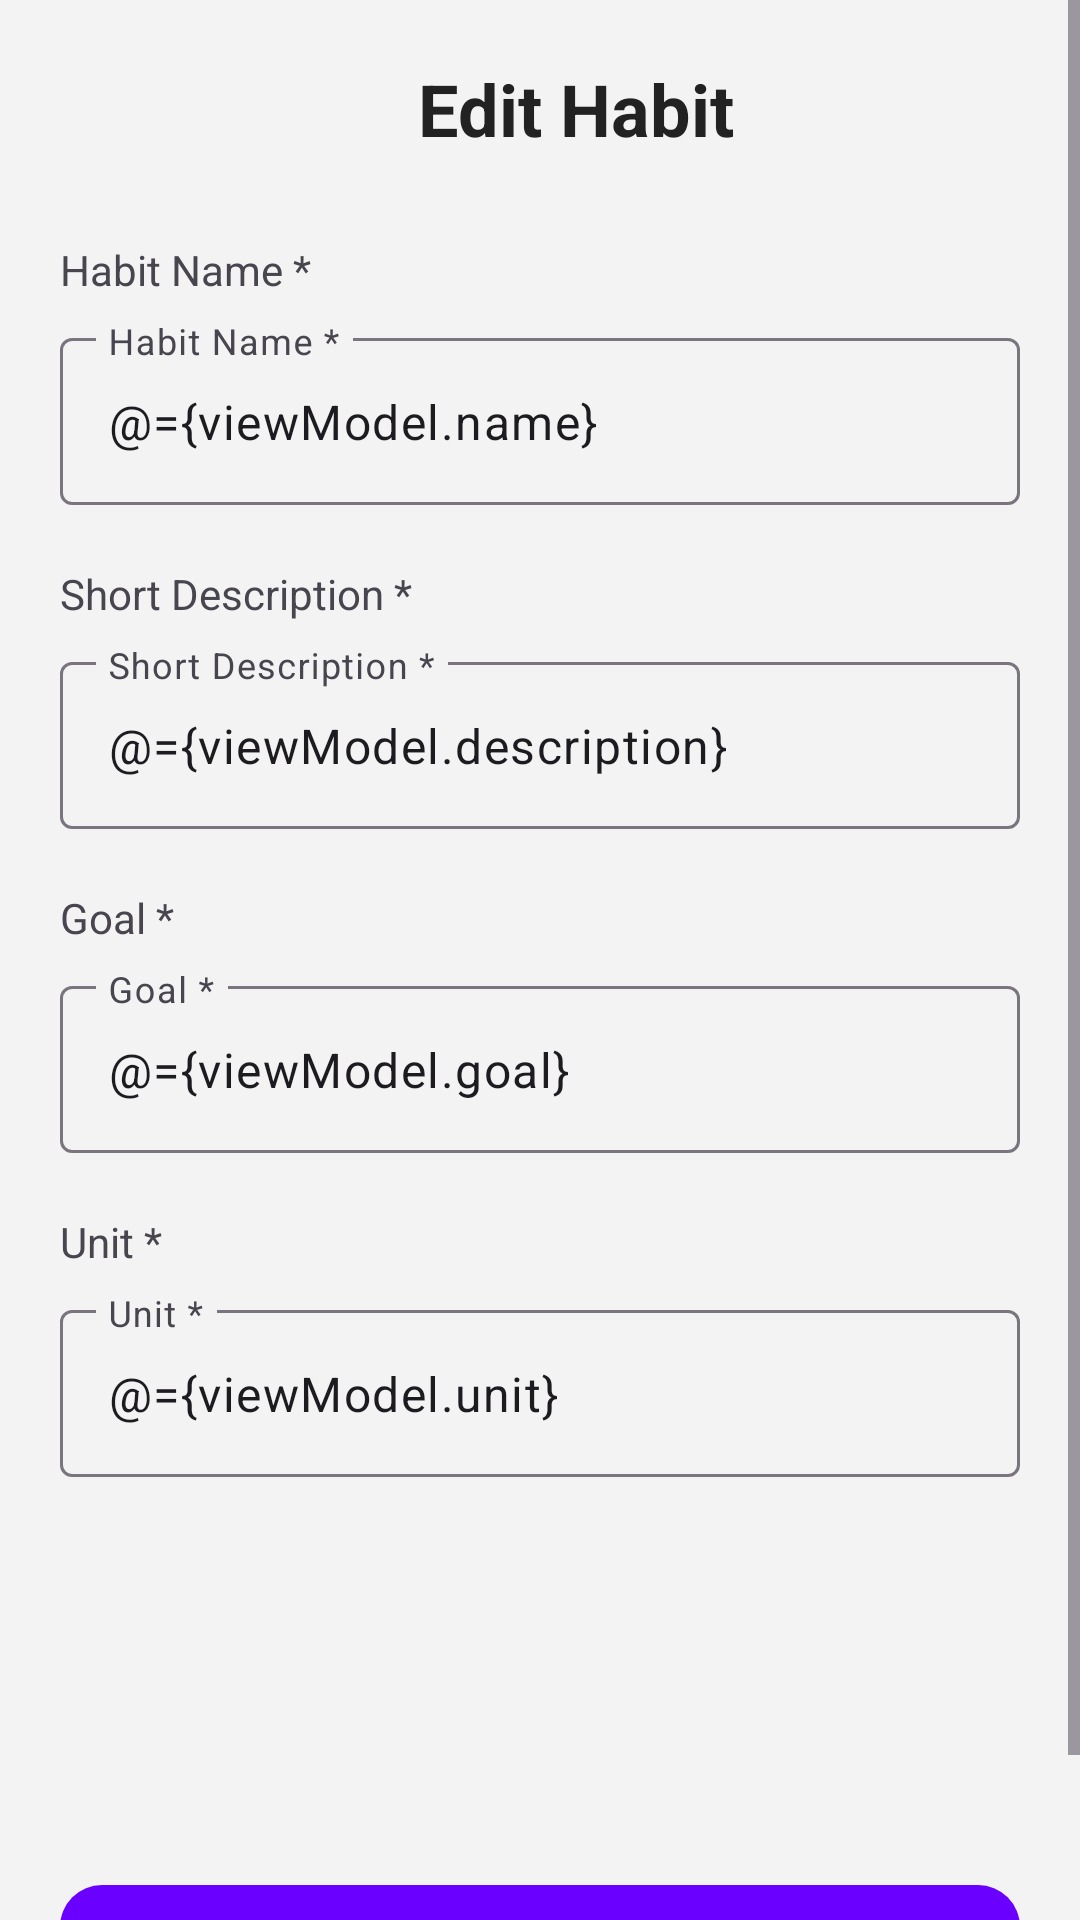

This screen was rendered from an Android layout file. Write that file and the resources it references.
<!-- AndroidManifest.xml: application theme Theme.HabitTracker -->
<!-- res/layout/fragment_edit_habit.xml -->
<?xml version="1.0" encoding="utf-8"?>


<layout xmlns:android="http://schemas.android.com/apk/res/android"
    xmlns:app="http://schemas.android.com/apk/res-auto">

    <data>

        <variable
            name="viewModel"
            type="com.example.habittracker.ui.edithabit.EditHabitViewModel" />

    </data>

    <ScrollView
        android:layout_width="match_parent"
        android:layout_height="match_parent"
        android:background="@color/gray_bg">

        <LinearLayout
            android:layout_width="match_parent"
            android:layout_height="wrap_content"
            android:orientation="vertical"
            android:padding="20dp">

            

            <LinearLayout
                android:layout_width="match_parent"
                android:layout_height="wrap_content"
                android:gravity="center_vertical"
                android:orientation="horizontal">

                <ImageView
                    android:id="@+id/btnBack"
                    android:layout_width="24dp"
                    android:layout_height="24dp"
                    android:contentDescription="@string/back"
                    android:src="@drawable/ic_back"
                    app:tint="@android:color/black" />

                <TextView
                    android:layout_width="0dp"
                    android:layout_height="wrap_content"
                    android:layout_weight="1"
                    android:gravity="center"
                    android:text="@string/edit_habit"
                    android:textColor="#222222"
                    android:textSize="24sp"
                    android:textStyle="bold" />

            </LinearLayout>

            

            <TextView
                android:layout_width="wrap_content"
                android:layout_height="wrap_content"
                android:layout_marginTop="28dp"
                android:labelFor="@id/edtName"
                android:text="@string/habit_name_hint" />

            <com.google.android.material.textfield.TextInputLayout
                android:layout_width="match_parent"
                android:layout_height="wrap_content"
                android:layout_marginTop="8dp">

                <com.google.android.material.textfield.TextInputEditText
                    android:id="@+id/edtName"
                    android:layout_width="match_parent"
                    android:layout_height="wrap_content"
                    android:hint="@string/habit_name_hint"
                    android:text="@={viewModel.name}" />

            </com.google.android.material.textfield.TextInputLayout>

            

            <TextView
                android:layout_width="wrap_content"
                android:layout_height="wrap_content"
                android:layout_marginTop="20dp"
                android:labelFor="@id/edtDescription"
                android:text="@string/short_description_hint" />

            <com.google.android.material.textfield.TextInputLayout
                android:layout_width="match_parent"
                android:layout_height="wrap_content"
                android:layout_marginTop="8dp">

                <com.google.android.material.textfield.TextInputEditText
                    android:id="@+id/edtDescription"
                    android:layout_width="match_parent"
                    android:layout_height="wrap_content"
                    android:hint="@string/short_description_hint"
                    android:text="@={viewModel.description}" />

            </com.google.android.material.textfield.TextInputLayout>

            

            <TextView
                android:layout_width="wrap_content"
                android:layout_height="wrap_content"
                android:layout_marginTop="20dp"
                android:labelFor="@id/edtGoal"
                android:text="@string/goal_hint" />

            <com.google.android.material.textfield.TextInputLayout
                android:layout_width="match_parent"
                android:layout_height="wrap_content"
                android:layout_marginTop="8dp">

                <com.google.android.material.textfield.TextInputEditText
                    android:id="@+id/edtGoal"
                    android:layout_width="match_parent"
                    android:layout_height="wrap_content"
                    android:hint="@string/goal_hint"
                    android:inputType="number"
                    android:text="@={viewModel.goal}" />

            </com.google.android.material.textfield.TextInputLayout>

            

            <TextView
                android:layout_width="wrap_content"
                android:layout_height="wrap_content"
                android:layout_marginTop="20dp"
                android:labelFor="@id/edtUnit"
                android:text="@string/unit_hint" />

            <com.google.android.material.textfield.TextInputLayout
                android:layout_width="match_parent"
                android:layout_height="wrap_content"
                android:layout_marginTop="8dp">

                <com.google.android.material.textfield.TextInputEditText
                    android:id="@+id/edtUnit"
                    android:layout_width="match_parent"
                    android:layout_height="wrap_content"
                    android:hint="@string/unit_hint"
                    android:text="@={viewModel.unit}" />

            </com.google.android.material.textfield.TextInputLayout>

            

            <ImageView
                android:id="@+id/imgIcon"
                android:layout_width="72dp"
                android:layout_height="72dp"
                android:layout_gravity="center"
                android:layout_marginTop="28dp"
                android:background="@drawable/icon_circle_bg"
                android:contentDescription="@string/habit_icon"
                android:padding="12dp"
                app:imageRes="@{viewModel.icon}" />

            

            <com.google.android.material.button.MaterialButton
                android:id="@+id/btnSave"
                android:layout_width="match_parent"
                android:layout_height="56dp"
                android:layout_marginTop="32dp"
                android:text="@string/save_changes"
                android:textAllCaps="false"
                android:textColor="@android:color/white"
                android:textSize="16sp"
                app:backgroundTint="@color/purple_primary"
                app:cornerRadius="14dp" />

        </LinearLayout>

    </ScrollView>

</layout>
<!-- resources referenced by this layout -->
<resources>
  <color name="gray_bg">#F3F3F3</color>
  <color name="purple_primary">#6A00FF</color>
  <string name="back">Back</string>
  <string name="edit_habit">Edit Habit</string>
  <string name="goal_hint">Goal *</string>
  <string name="habit_icon">Habit Icon</string>
  <string name="habit_name_hint">Habit Name *</string>
  <string name="save_changes">Save Changes</string>
  <string name="short_description_hint">Short Description *</string>
  <string name="unit_hint">Unit *</string>
  <style name="Theme.HabitTracker" parent="Base.Theme.HabitTracker" />
  <style name="Base.Theme.HabitTracker" parent="Theme.Material3.DayNight.NoActionBar">
          <item name="colorPrimary">#6A00FF</item>
          <item name="colorPrimaryContainer">#8E3BFF</item>
      </style>
</resources>
